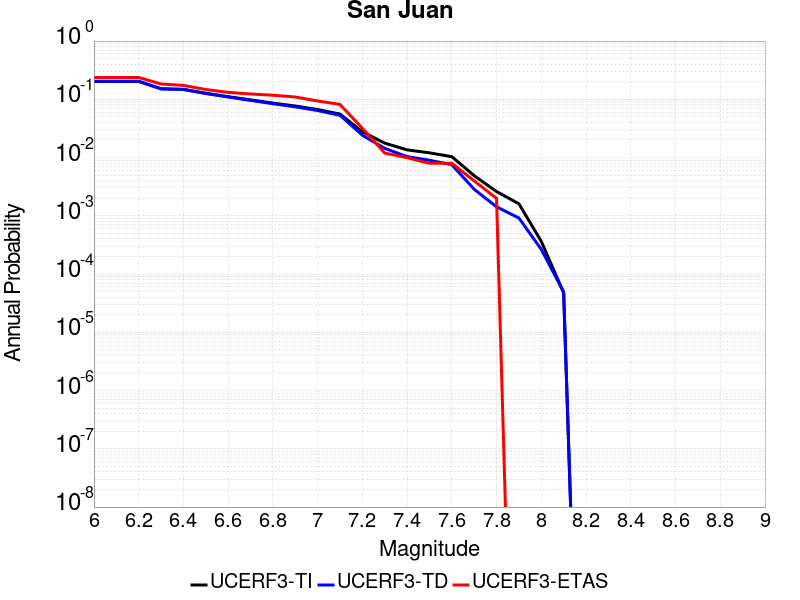

Source data for this figure (header and first rows):
Magnitude, UCERF3-TI Prob, UCERF3-TD Prob, UCERF3-ETAS Prob
6.0, 0.2027, 0.2047, 0.2371
6.1, 0.2027, 0.2047, 0.2371
6.2, 0.2027, 0.2047, 0.2371
6.3, 0.1517, 0.1511, 0.1833
6.4, 0.1482, 0.1478, 0.1733
6.5, 0.127, 0.1257, 0.1474
6.6, 0.1112, 0.1096, 0.1315
6.7, 0.09779, 0.09584, 0.1235
6.8, 0.08616, 0.08393, 0.1175
6.9, 0.07673, 0.07428, 0.1096
7.0, 0.06681, 0.06416, 0.09363
7.1, 0.05588, 0.05317, 0.08167
7.2, 0.02775, 0.02421, 0.03187
7.3, 0.0177, 0.01438, 0.01195
7.4, 0.01355, 0.01039, 0.00996
7.5, 0.01205, 0.008993, 0.007968
7.6, 0.01036, 0.007533, 0.007968
7.7, 0.004889, 0.002852, 0.003984
7.8, 0.00261, 0.001428, 0.001992
7.9, 0.001609, 9.1608404E-4, 0.0
8.0, 3.6452015E-4, 2.6528852E-4, 0.0
8.1, 4.8012203E-5, 4.9117527E-5, 0.0
